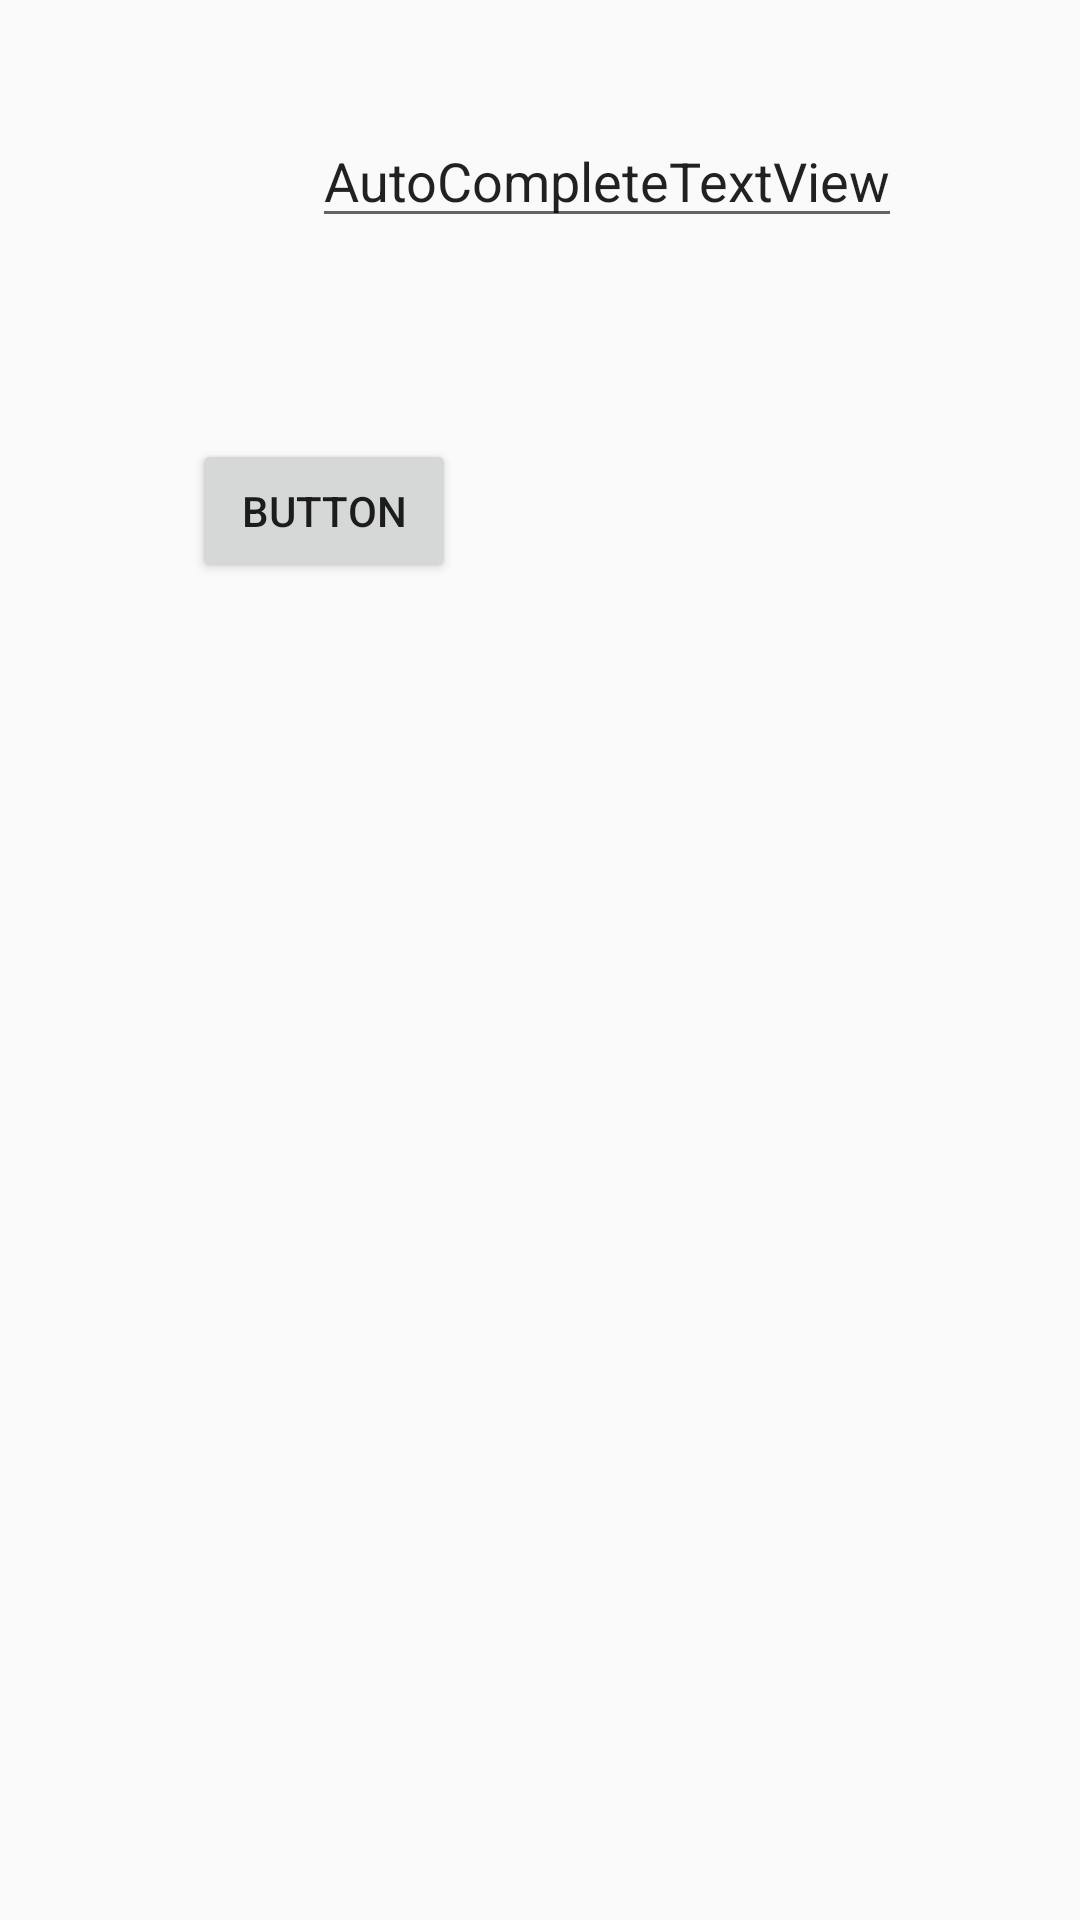

Write the Android layout XML for this screen, with the resource values it uses.
<!-- AndroidManifest.xml: application theme AppTheme -->
<!-- res/layout/activity_const_test.xml -->
<?xml version="1.0" encoding="utf-8"?>
<RelativeLayout xmlns:android="http://schemas.android.com/apk/res/android"
    android:layout_width="match_parent"
    android:layout_height="match_parent">


    <AutoCompleteTextView
        android:id="@+id/autoCompleteTextView"
        android:layout_width="wrap_content"
        android:layout_height="wrap_content"
        android:layout_alignLeft="@+id/button"
        android:layout_alignParentTop="true"
        android:layout_alignStart="@+id/button"
        android:layout_marginLeft="40dp"
        android:layout_marginStart="40dp"
        android:layout_marginTop="38dp"
        android:text="AutoCompleteTextView" />

    <Button
        android:id="@+id/button"
        android:layout_width="wrap_content"
        android:layout_height="wrap_content"
        android:layout_alignParentLeft="true"
        android:layout_alignParentStart="true"
        android:layout_below="@+id/autoCompleteTextView"
        android:layout_marginLeft="64dp"
        android:layout_marginStart="64dp"
        android:layout_marginTop="67dp"
        android:text="Button" />

</RelativeLayout>
<!-- resources referenced by this layout -->
<resources>
  <style name="AppTheme" parent="Theme.AppCompat.Light.DarkActionBar">
      
      <item name="colorPrimary">@color/colorPrimary</item>
      <item name="colorPrimaryDark">@color/colorPrimaryDark</item>
      <item name="colorAccent">@color/colorAccent</item>
    </style>
  <!-- not gathered from this repository: default colours our renderer supplied (Android Studio template values) -->
  <color name="colorPrimary">#FF6200EE</color>
  <color name="colorPrimaryDark">#FF3700B3</color>
  <color name="colorAccent">#FF03DAC5</color>
</resources>
